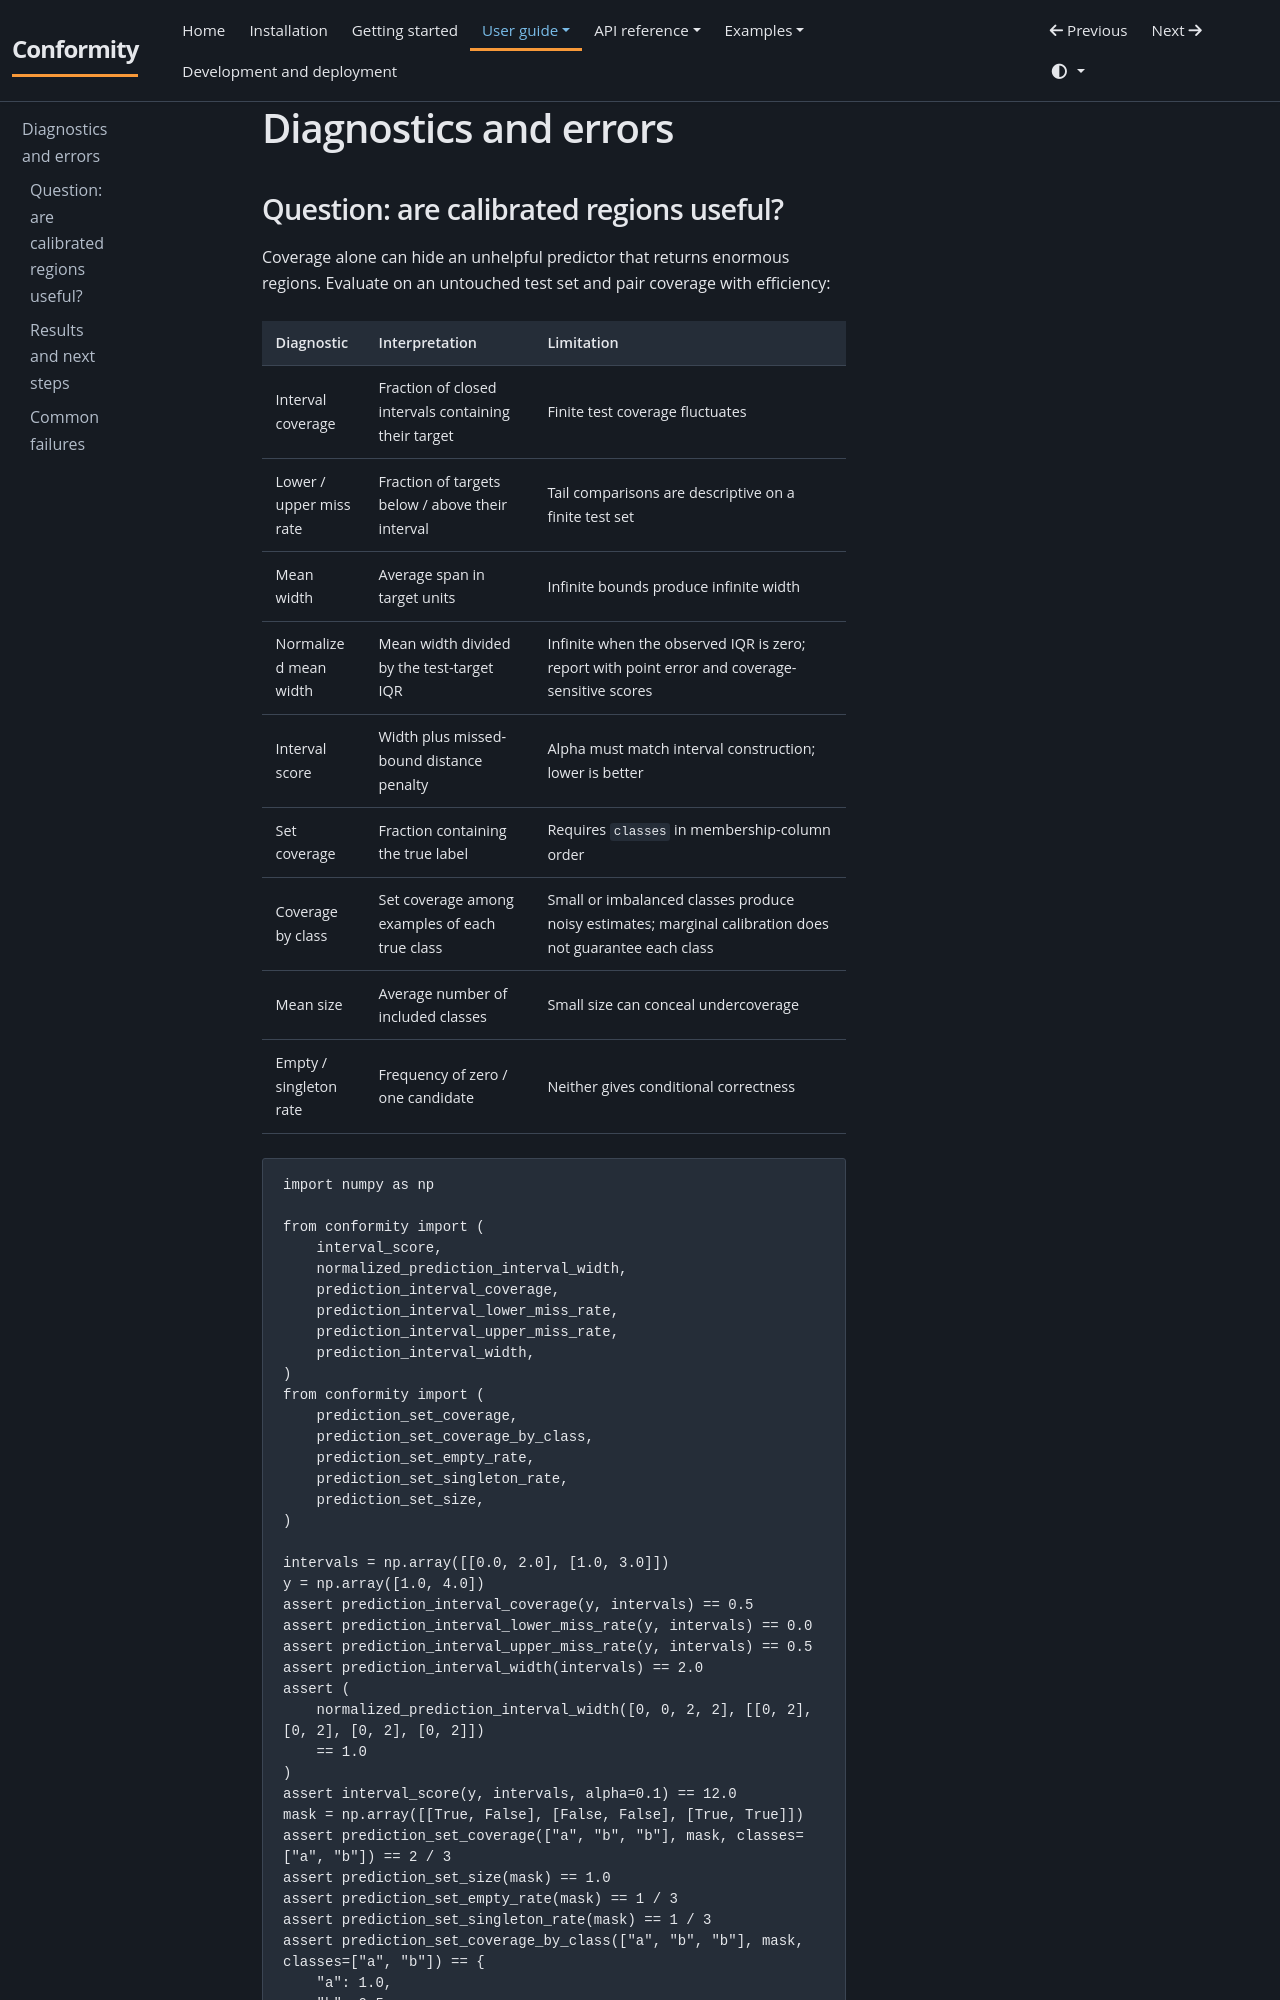

repository: JackGreenaway/Conformity · page: user-guide/diagnostics/index.html · generator: mkdocs

# Diagnostics and errors

## Question: are calibrated regions useful?

Coverage alone can hide an unhelpful predictor that returns enormous regions. Evaluate on an untouched test set and pair coverage with efficiency:

| Diagnostic | Interpretation | Limitation |
| :--- | :--- | :--- |
| Interval coverage | Fraction of closed intervals containing their target | Finite test coverage fluctuates |
| Lower / upper miss rate | Fraction of targets below / above their interval | Tail comparisons are descriptive on a finite test set |
| Mean width | Average span in target units | Infinite bounds produce infinite width |
| Normalized mean width | Mean width divided by the test-target IQR | Infinite when the observed IQR is zero; report with point error and coverage-sensitive scores |
| Interval score | Width plus missed-bound distance penalty | Alpha must match interval construction; lower is better |
| Set coverage | Fraction containing the true label | Requires `classes` in membership-column order |
| Coverage by class | Set coverage among examples of each true class | Small or imbalanced classes produce noisy estimates; marginal calibration does not guarantee each class |
| Mean size | Average number of included classes | Small size can conceal undercoverage |
| Empty / singleton rate | Frequency of zero / one candidate | Neither gives conditional correctness |

```python
import numpy as np

from conformity import (
    interval_score,
    normalized_prediction_interval_width,
    prediction_interval_coverage,
    prediction_interval_lower_miss_rate,
    prediction_interval_upper_miss_rate,
    prediction_interval_width,
)
from conformity import (
    prediction_set_coverage,
    prediction_set_coverage_by_class,
    prediction_set_empty_rate,
    prediction_set_singleton_rate,
    prediction_set_size,
)

intervals = np.array([[0.0, 2.0], [1.0, 3.0]])
y = np.array([1.0, 4.0])
assert prediction_interval_coverage(y, intervals) == 0.5
assert prediction_interval_lower_miss_rate(y, intervals) == 0.0
assert prediction_interval_upper_miss_rate(y, intervals) == 0.5
assert prediction_interval_width(intervals) == 2.0
assert (
    normalized_prediction_interval_width([0, 0, 2, 2], [[0, 2], [0, 2], [0, 2], [0, 2]])
    == 1.0
)
assert interval_score(y, intervals, alpha=0.1) == 12.0
mask = np.array([[True, False], [False, False], [True, True]])
assert prediction_set_coverage(["a", "b", "b"], mask, classes=["a", "b"]) == 2 / 3
assert prediction_set_size(mask) == 1.0
assert prediction_set_empty_rate(mask) == 1 / 3
assert prediction_set_singleton_rate(mask) == 1 / 3
assert prediction_set_coverage_by_class(["a", "b", "b"], mask, classes=["a", "b"]) == {
    "a": 1.0,
    "b": 0.5,
}
```
